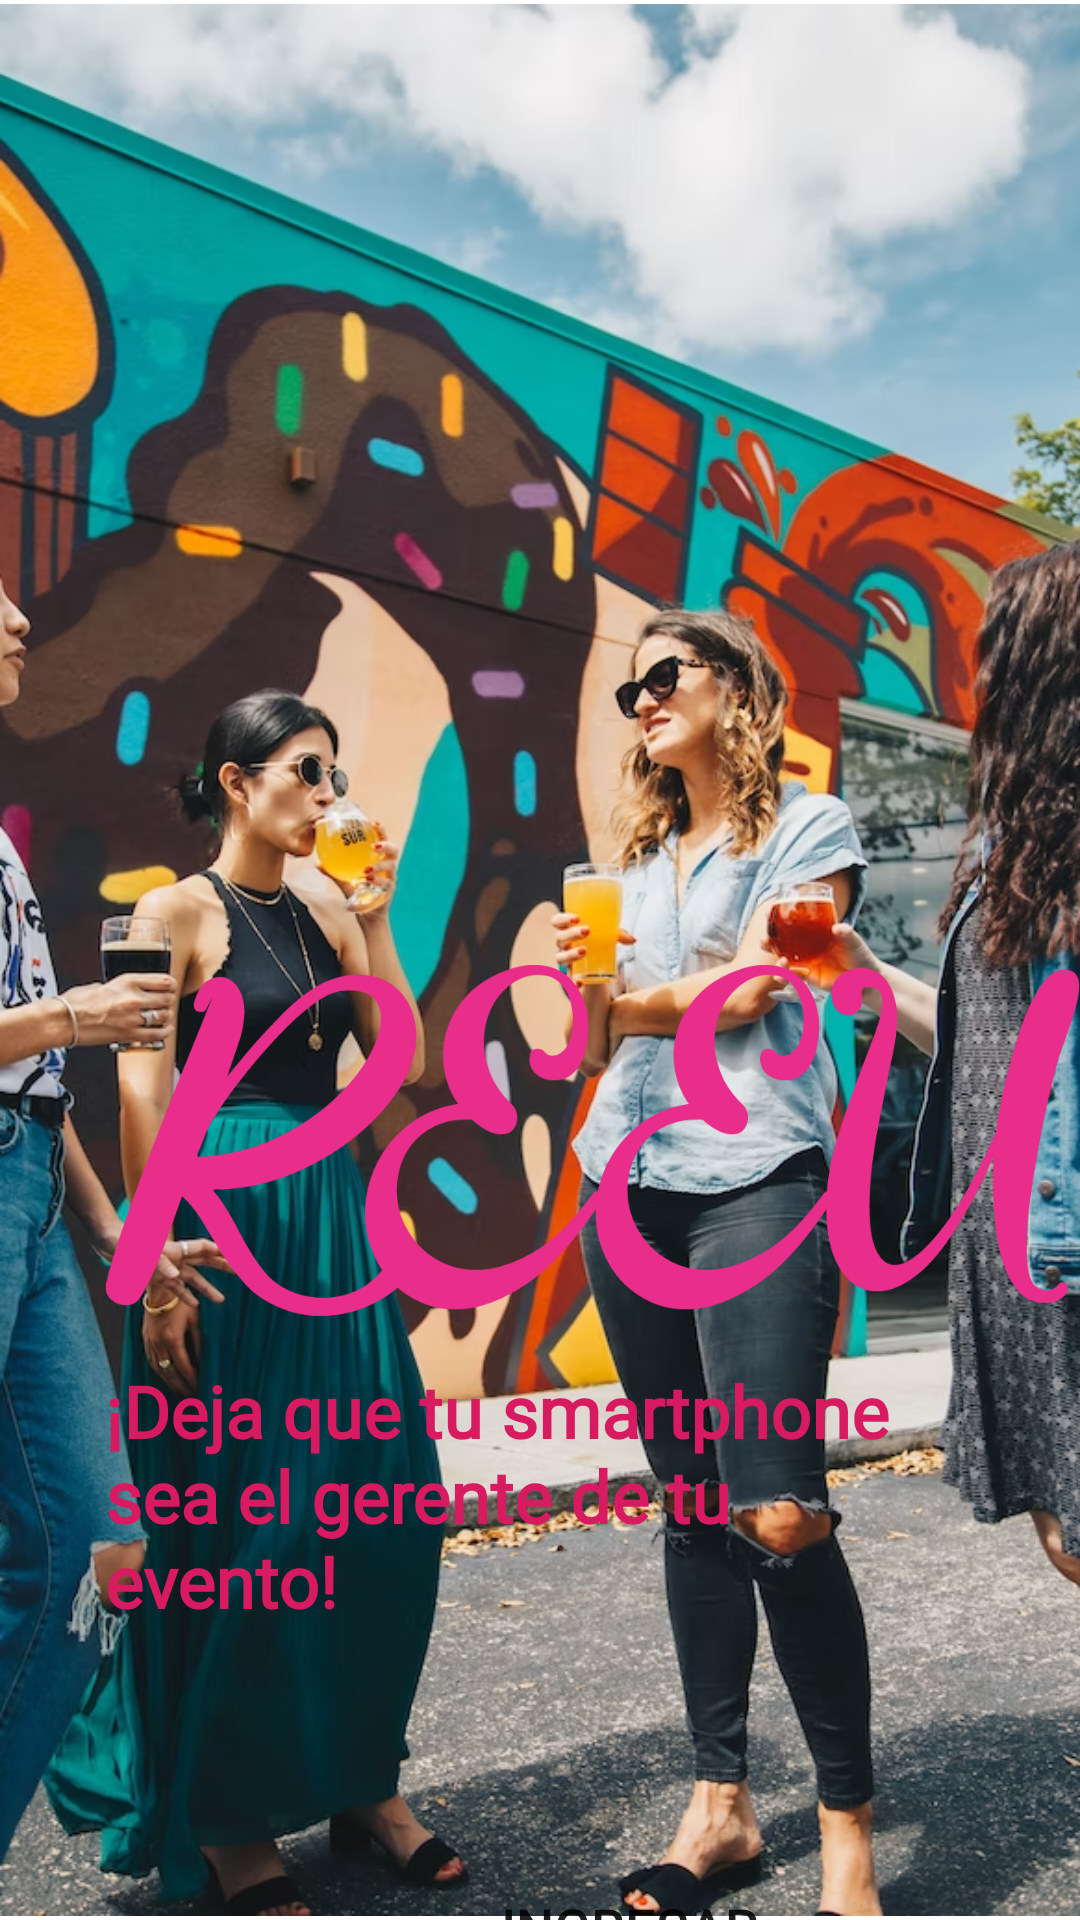

Layout XML and referenced resources for this Android screen:
<!-- AndroidManifest.xml: application theme Theme.Reeu -->
<!-- res/layout/activity_main.xml -->
<?xml version="1.0" encoding="utf-8"?>
<androidx.constraintlayout.widget.ConstraintLayout
    xmlns:android="http://schemas.android.com/apk/res/android"
    xmlns:tools="http://schemas.android.com/tools"
    xmlns:app="http://schemas.android.com/apk/res-auto"
    android:layout_width="match_parent"
    android:layout_height="wrap_content" >


    <RelativeLayout android:id="@+id/content_container"
        android:layout_width="match_parent"
        android:layout_height="wrap_content" >


        <RelativeLayout android:id="@+id/page_welcome_ek1"
            android:layout_marginTop="0dp"
            android:layout_marginStart="0dp"
            android:layout_width="match_parent"
            android:layout_height="wrap_content"
            >

            <View
                android:id="@+id/_bg__welcome_ek2"
                android:layout_marginStart="0dp"
                android:layout_marginTop="0dp"
                android:layout_width="match_parent"
                android:layout_height="wrap_content" />

            <ImageView
                android:id="@+id/unsplash_kdpm1on9jfs"
                android:layout_width="wrap_content"
                android:layout_height="wrap_content"
                android:layout_marginStart="0dp"
                android:layout_marginTop="0dp"
                android:contentDescription="unsplash_kdpm1on9jfs"
                android:src="@drawable/festibal" />



            <ImageView
                android:id="@+id/reeu_1"
                android:layout_width="336dp"
                android:layout_height="192dp"
                android:layout_marginStart="35dp"
                android:layout_marginTop="284dp"
                android:contentDescription="reeu_1"
                android:src="@drawable/logo_reeu_rosa" />

            <TextView
                android:id="@+id/textView"
                android:layout_width="373dp"
                android:layout_height="wrap_content"
                android:layout_marginStart="35dp"
                android:layout_marginTop="454dp"
                android:layout_marginEnd="35dp"
                android:fontFamily="@font/istok_web"
                android:text="¡Deja que tu smartphone sea el gerente de tu evento!"
                android:textColor="@color/colorAccent"
                android:textSize="24sp"
                android:textStyle="bold"

                />

            <Button
                android:id="@+id/botom_portada"
                android:layout_marginStart="65dp"
                android:layout_marginTop="630dp"
                android:layout_width="290dp"
                android:layout_height="50dp"
                android:text="Ingresar"
                android:textSize="18dp"
                app:backgroundTint="@null"
                android:background="@drawable/custom_butom_degradado"


                />


        </RelativeLayout>


    </RelativeLayout>

</androidx.constraintlayout.widget.ConstraintLayout>
<!-- resources referenced by this layout -->
<resources>
  <color name="colorAccent">#D81B60</color>
  <!-- drawable festibal: png bitmap (drawable, 936892 bytes) -->
  <!-- drawable logo_reeu_rosa: png bitmap (drawable, 29355 bytes) -->
  <style name="Theme.Reeu" parent="Theme.MaterialComponents.DayNight.DarkActionBar">
          
          <item name="colorPrimary">@color/purple_500</item>
          <item name="colorPrimaryVariant">@color/purple_700</item>
          <item name="colorOnPrimary">@color/white</item>
          
          <item name="colorSecondary">@color/teal_200</item>
          <item name="colorSecondaryVariant">@color/teal_700</item>
          <item name="colorOnSecondary">@color/black</item>
          
          <item name="android:statusBarColor">?attr/colorPrimaryVariant</item>
          
      </style>
  <color name="purple_500">#FF6200EE</color>
  <color name="purple_700">#FF3700B3</color>
  <color name="white">#FFFFFFFF</color>
  <color name="teal_200">#FF03DAC5</color>
  <color name="teal_700">#FF018786</color>
  <color name="black">#FF000000</color>
</resources>
